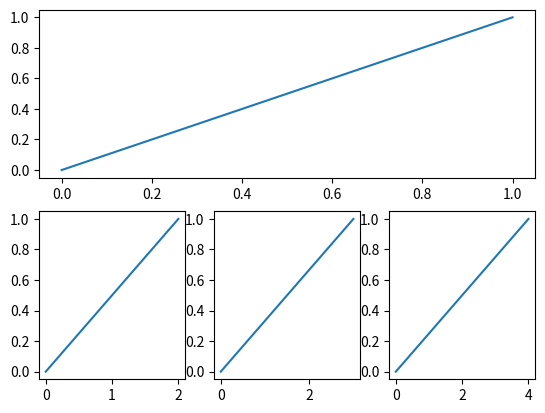

Write Python code to recreate this figure.
# -*-coding:utf-8-*-
import matplotlib.pyplot as plt

plt.figure()
plt.subplot(2, 1, 1)
plt.plot([0, 1], [0, 1])

plt.subplot(2, 3, 4)
plt.plot([0, 2], [0, 1])

plt.subplot(2, 3, 5)
plt.plot([0, 3], [0, 1])

plt.subplot(2, 3, 6)
plt.plot([0, 4], [0, 1])


plt.show()